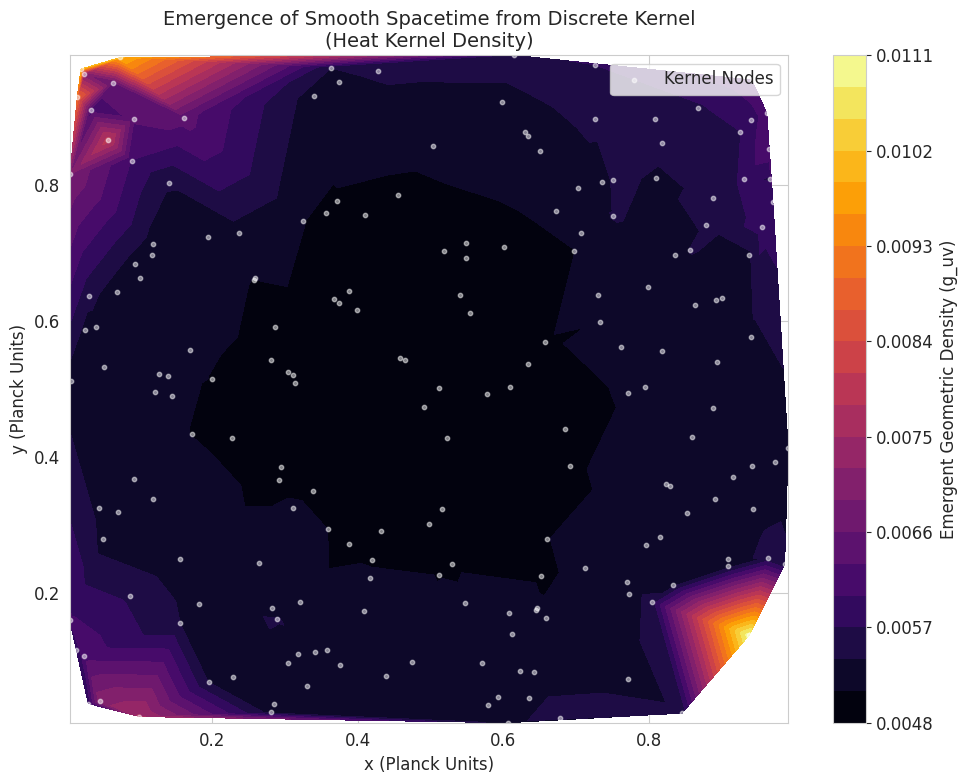
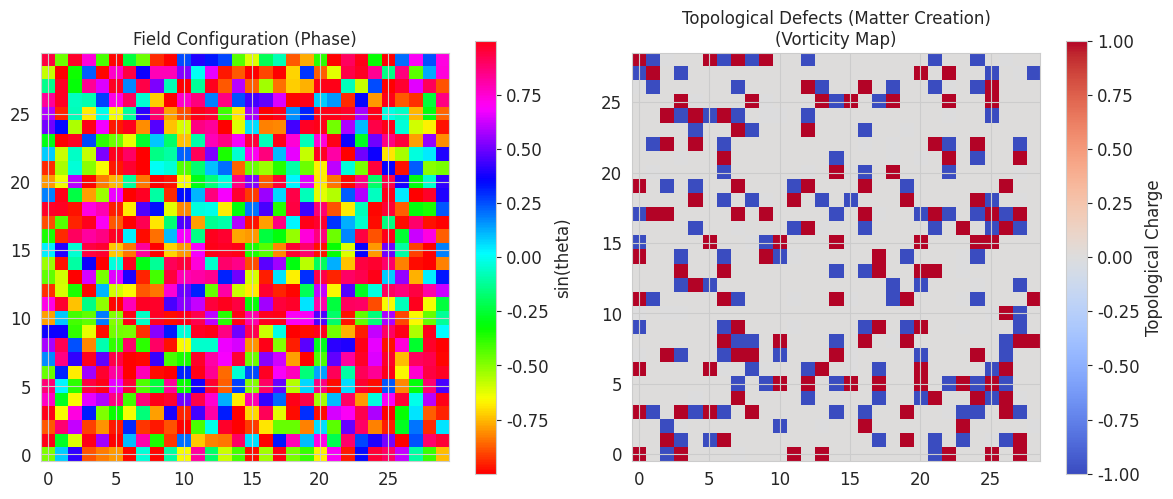
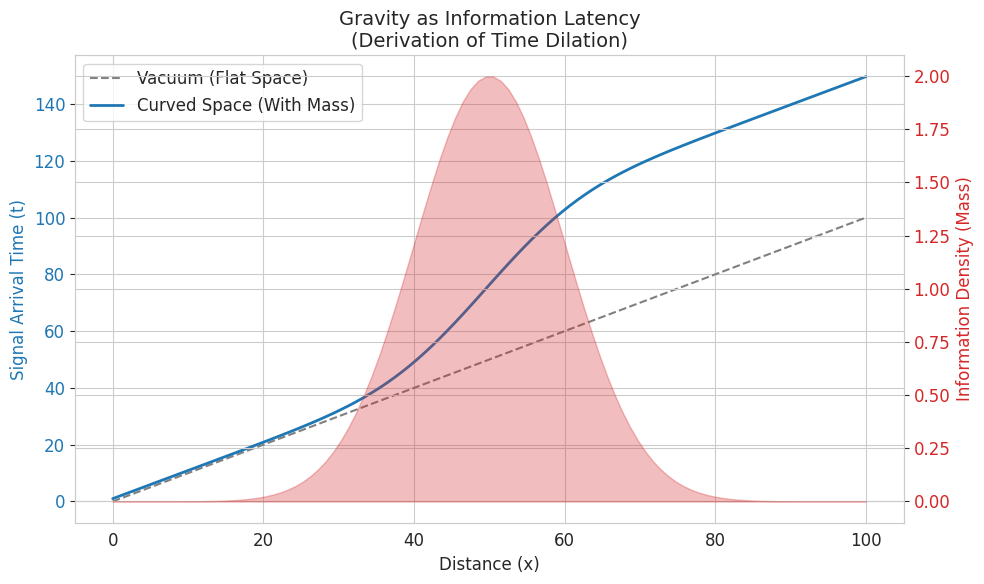

Python code for these plots, in order:

import numpy as np
import matplotlib.pyplot as plt
import networkx as nx
import seaborn as sns
from scipy.spatial.distance import pdist, squareform
from scipy.linalg import expm

# Set random seed for reproducibility
np.random.seed(42)
sns.set_style("whitegrid")
plt.rcParams.update({'font.size': 12, 'font.family': 'sans-serif'})

def generate_metric_emergence(n_nodes=200):
    """
    Simulates the emergence of a smooth metric from a discrete graph
    using the Heat Kernel method.
    """
    print("Simulating Metric Emergence...")
    
    # 1. Create a Random Geometric Graph (The Kernel)
    # Using a soft geometric graph to simulate quantum locality
    pos = np.random.rand(n_nodes, 2)
    dist_matrix = squareform(pdist(pos))
    # Probabilistic connection (quantum tunneling/locality)
    prob_matrix = np.exp(-dist_matrix / 0.15)
    adj_matrix = (np.random.rand(n_nodes, n_nodes) < prob_matrix).astype(float)
    np.fill_diagonal(adj_matrix, 0)
    
    # Symmetrize
    adj_matrix = np.maximum(adj_matrix, adj_matrix.T)
    
    # 2. Compute Graph Laplacian
    degrees = np.sum(adj_matrix, axis=1)
    laplacian = np.diag(degrees) - adj_matrix
    
    # 3. Compute Heat Kernel (The Emergent Metric)
    # K(t) = exp(-t * L)
    t_diffusion = 0.5
    heat_kernel = expm(-t_diffusion * laplacian)
    
    # 4. Extract "Effective Metric" diagonal (local connectivity density)
    metric_density = np.diag(heat_kernel)
    
    # Visualization
    plt.figure(figsize=(10, 8))
    plt.tricontourf(pos[:,0], pos[:,1], metric_density, levels=20, cmap='inferno')
    plt.colorbar(label='Emergent Geometric Density (g_uv)')
    plt.scatter(pos[:,0], pos[:,1], c='white', s=10, alpha=0.5, label='Kernel Nodes')
    plt.title('Emergence of Smooth Spacetime from Discrete Kernel\n(Heat Kernel Density)', fontsize=14)
    plt.xlabel('x (Planck Units)')
    plt.ylabel('y (Planck Units)')
    plt.legend()
    plt.tight_layout()
    plt.savefig('sim_metric_emergence.png', dpi=300)
    print("Saved sim_metric_emergence.png")

def generate_topological_defects(grid_size=30):
    """
    Simulates the formation of topological defects (Matter)
    in a 2D Spin Lattice (H_kernel).
    """
    print("Simulating Topological Defects...")
    
    # 1. Initialize Spins (Random Qubit States)
    # Using planar spins (XY model approx) for vortices
    thetas = np.random.uniform(0, 2*np.pi, (grid_size, grid_size))
    
    # 2. Annealing (Minimizing Hamiltonian H = -J sum cos(theta_i - theta_j))
    # Simple Metropolis-like relaxation
    n_steps = 1000
    T = 0.5 # Temperature
    
    for step in range(n_steps):
        i, j = np.random.randint(0, grid_size, 2)
        
        # Calculate local energy change
        d_theta = np.random.normal(0, 0.5)
        new_theta = thetas[i,j] + d_theta
        
        # Neighbors
        neighbors = []
        if i > 0: neighbors.append(thetas[i-1,j])
        if i < grid_size-1: neighbors.append(thetas[i+1,j])
        if j > 0: neighbors.append(thetas[i,j-1])
        if j < grid_size-1: neighbors.append(thetas[i,j+1])
        
        E_old = -sum(np.cos(thetas[i,j] - n) for n in neighbors)
        E_new = -sum(np.cos(new_theta - n) for n in neighbors)
        
        if E_new < E_old or np.random.rand() < np.exp(-(E_new - E_old)/T):
            thetas[i,j] = new_theta
            
    # 3. Calculate Vorticity (Topological Charge)
    vorticity = np.zeros((grid_size-1, grid_size-1))
    for i in range(grid_size-1):
        for j in range(grid_size-1):
            # Circulation around plaquette
            t1 = thetas[i,j]
            t2 = thetas[i+1,j]
            t3 = thetas[i+1,j+1]
            t4 = thetas[i,j+1]
            
            diffs = [t2-t1, t3-t2, t4-t3, t1-t4]
            # Wrap to [-pi, pi]
            diffs = [(d + np.pi) % (2*np.pi) - np.pi for d in diffs]
            
            vorticity[i,j] = sum(diffs) / (2*np.pi)

    # Visualization
    plt.figure(figsize=(12, 5))
    
    plt.subplot(1, 2, 1)
    plt.imshow(np.sin(thetas), cmap='hsv', origin='lower')
    plt.title('Field Configuration (Phase)', fontsize=12)
    plt.colorbar(label='sin(theta)')
    
    plt.subplot(1, 2, 2)
    plt.imshow(vorticity, cmap='coolwarm', origin='lower', vmin=-1, vmax=1)
    plt.title('Topological Defects (Matter Creation)\n(Vorticity Map)', fontsize=12)
    plt.colorbar(label='Topological Charge')
    
    plt.tight_layout()
    plt.savefig('sim_defects.png', dpi=300)
    print("Saved sim_defects.png")

def generate_gravity_latency(path_len=100):
    """
    Simulates Gravity as Information Latency.
    Comparing signal propagation through Vacuum vs Mass.
    """
    print("Simulating Entropic Gravity...")
    
    distances = np.linspace(0, path_len, path_len)
    
    # Vacuum: Constant speed c = 1
    time_vacuum = distances / 1.0
    
    # Mass Region: High Information Density slows processing
    # Speed v = c / (1 + density)
    density_profile = np.zeros(path_len)
    # Create a "Mass" bump in the middle
    center = path_len // 2
    width = 10
    density_profile = 2.0 * np.exp(-((distances - center)**2) / (2*width**2))
    
    effective_speed = 1.0 / (1.0 + density_profile)
    
    # Integrate to get time
    dt = 1.0 # step size
    time_mass = np.cumsum(1.0 / effective_speed)
    
    # Calculate Delay
    delay = time_mass - time_vacuum
    
    # Visualization
    fig, ax1 = plt.subplots(figsize=(10, 6))

    color = 'tab:blue'
    ax1.set_xlabel('Distance (x)')
    ax1.set_ylabel('Signal Arrival Time (t)', color=color)
    ax1.plot(distances, time_vacuum, '--', color='gray', label='Vacuum (Flat Space)')
    ax1.plot(distances, time_mass, '-', color=color, linewidth=2, label='Curved Space (With Mass)')
    ax1.tick_params(axis='y', labelcolor=color)
    ax1.legend(loc='upper left')

    ax2 = ax1.twinx()  # instantiate a second axes that shares the same x-axis
    color = 'tab:red'
    ax2.set_ylabel('Information Density (Mass)', color=color)  # we already handled the x-label with ax1
    ax2.fill_between(distances, density_profile, color=color, alpha=0.3, label='Mass Distribution')
    ax2.tick_params(axis='y', labelcolor=color)
    
    plt.title('Gravity as Information Latency\n(Derivation of Time Dilation)', fontsize=14)
    fig.tight_layout()
    plt.savefig('sim_gravity.png', dpi=300)
    print("Saved sim_gravity.png")

if __name__ == "__main__":
    generate_metric_emergence()
    generate_topological_defects()
    generate_gravity_latency()
